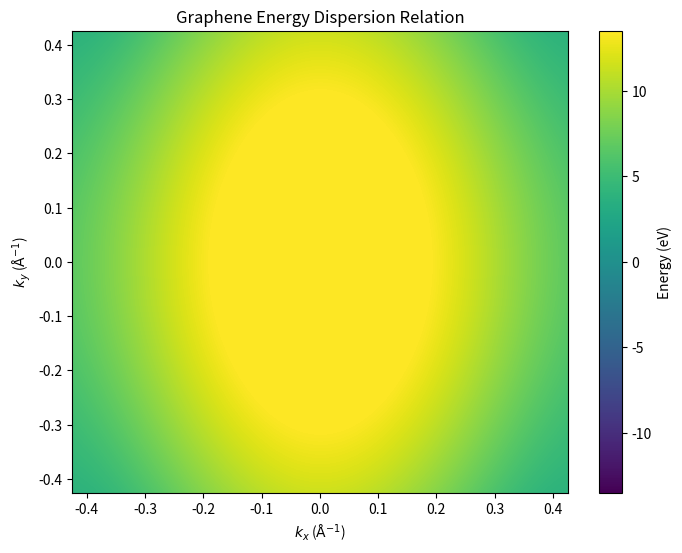

Python code for this plot:
import numpy as np
import matplotlib.pyplot as plt

# Lattice constant (in Angstroms)
a = 2.46

# On-site energy (in eV)
epsilon_0 = 0

# Hopping parameter (in eV)
t = 2.7

# Define the reciprocal lattice vectors
b1 = (2*np.pi/a) * np.array([1, -1/np.sqrt(3)])
b2 = (2*np.pi/a) * np.array([1, 1/np.sqrt(3)])

# Define the k-vector range in the first Brillouin zone
k_min = -np.pi/(3*a)
k_max = np.pi/(3*a)
nk = 500
kx, ky = np.meshgrid(np.linspace(k_min, k_max, nk), np.linspace(k_min, k_max, nk))
k_vec = np.stack((kx.ravel(), ky.ravel()), axis=1)

# Define the Fourier transform of the hopping term
def f_k(k):
    return t * (np.exp(-1j*np.dot(k,b1)) + np.exp(-1j*np.dot(k,b2)) + np.exp(1j*np.dot(k,b1-b2)) + np.exp(1j*np.dot(k,b2-b1)) + np.exp(1j*np.dot(k,b1+b2)) + np.exp(-1j*np.dot(k,b1+b2)))

# Calculate the energy dispersion relation
E = np.sqrt((epsilon_0**2) + np.abs(f_k(k_vec).reshape(nk,nk))**2 + 2*epsilon_0*np.sqrt(1+4*np.cos(np.sqrt(3)*ky*a/2)**2+4*np.cos(np.sqrt(3)*ky*a/2)*np.cos(3*kx*a/2)))

# Plot the energy dispersion relation
plt.figure(figsize=(8,6))
plt.imshow(E, origin='lower', extent=[k_min, k_max, k_min, k_max], aspect='auto', cmap='viridis', vmin=-5*t, vmax=5*t)
plt.colorbar(label='Energy (eV)')
plt.xlabel('$k_x$ ($\mathrm{\AA}^{-1}$)')
plt.ylabel('$k_y$ ($\mathrm{\AA}^{-1}$)')
plt.title('Graphene Energy Dispersion Relation')
plt.show()
